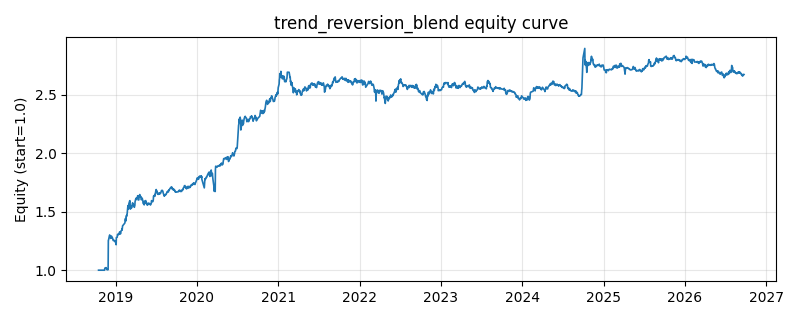

The data file committed next to this chart (first rows):
date, equity
2018-10-16, 1.0
2018-10-17, 1.0
2018-10-18, 1.0
2018-10-19, 1.0
2018-10-22, 1.0
2018-10-23, 1.0
2018-10-24, 1.0
2018-10-25, 1.0
2018-10-26, 1.0
2018-10-29, 1.0
2018-10-30, 1.0
2018-10-31, 1.0
2018-11-01, 1.0
2018-11-02, 1.0
2018-11-05, 1.0
2018-11-06, 1.0
2018-11-07, 1.0
2018-11-08, 1.0
2018-11-09, 1.0
2018-11-12, 1
2018-11-13, 1.016
2018-11-14, 1.015
2018-11-15, 1.017
2018-11-16, 1.019
2018-11-19, 1.022
2018-11-20, 1.013
2018-11-21, 1.013
2018-11-22, 1.013
2018-11-23, 1.004
2018-11-26, 1.004
2018-11-27, 1.003
2018-11-28, 1.009
2018-11-29, 1.255
2018-11-30, 1.259
2018-12-03, 1.287
2018-12-04, 1.288
2018-12-05, 1.302
2018-12-06, 1.283
2018-12-07, 1.282
2018-12-10, 1.272
2018-12-11, 1.274
2018-12-12, 1.278
2018-12-13, 1.293
2018-12-14, 1.282
2018-12-17, 1.278
2018-12-18, 1.275
2018-12-19, 1.264
2018-12-20, 1.258
2018-12-21, 1.254
2018-12-24, 1.257
2018-12-25, 1.255
2018-12-26, 1.251
2018-12-27, 1.247
2018-12-28, 1.25
2019-01-02, 1.231
2019-01-03, 1.218
2019-01-04, 1.28
2019-01-07, 1.282
2019-01-08, 1.283
2019-01-09, 1.306
... 1,870 more rows
